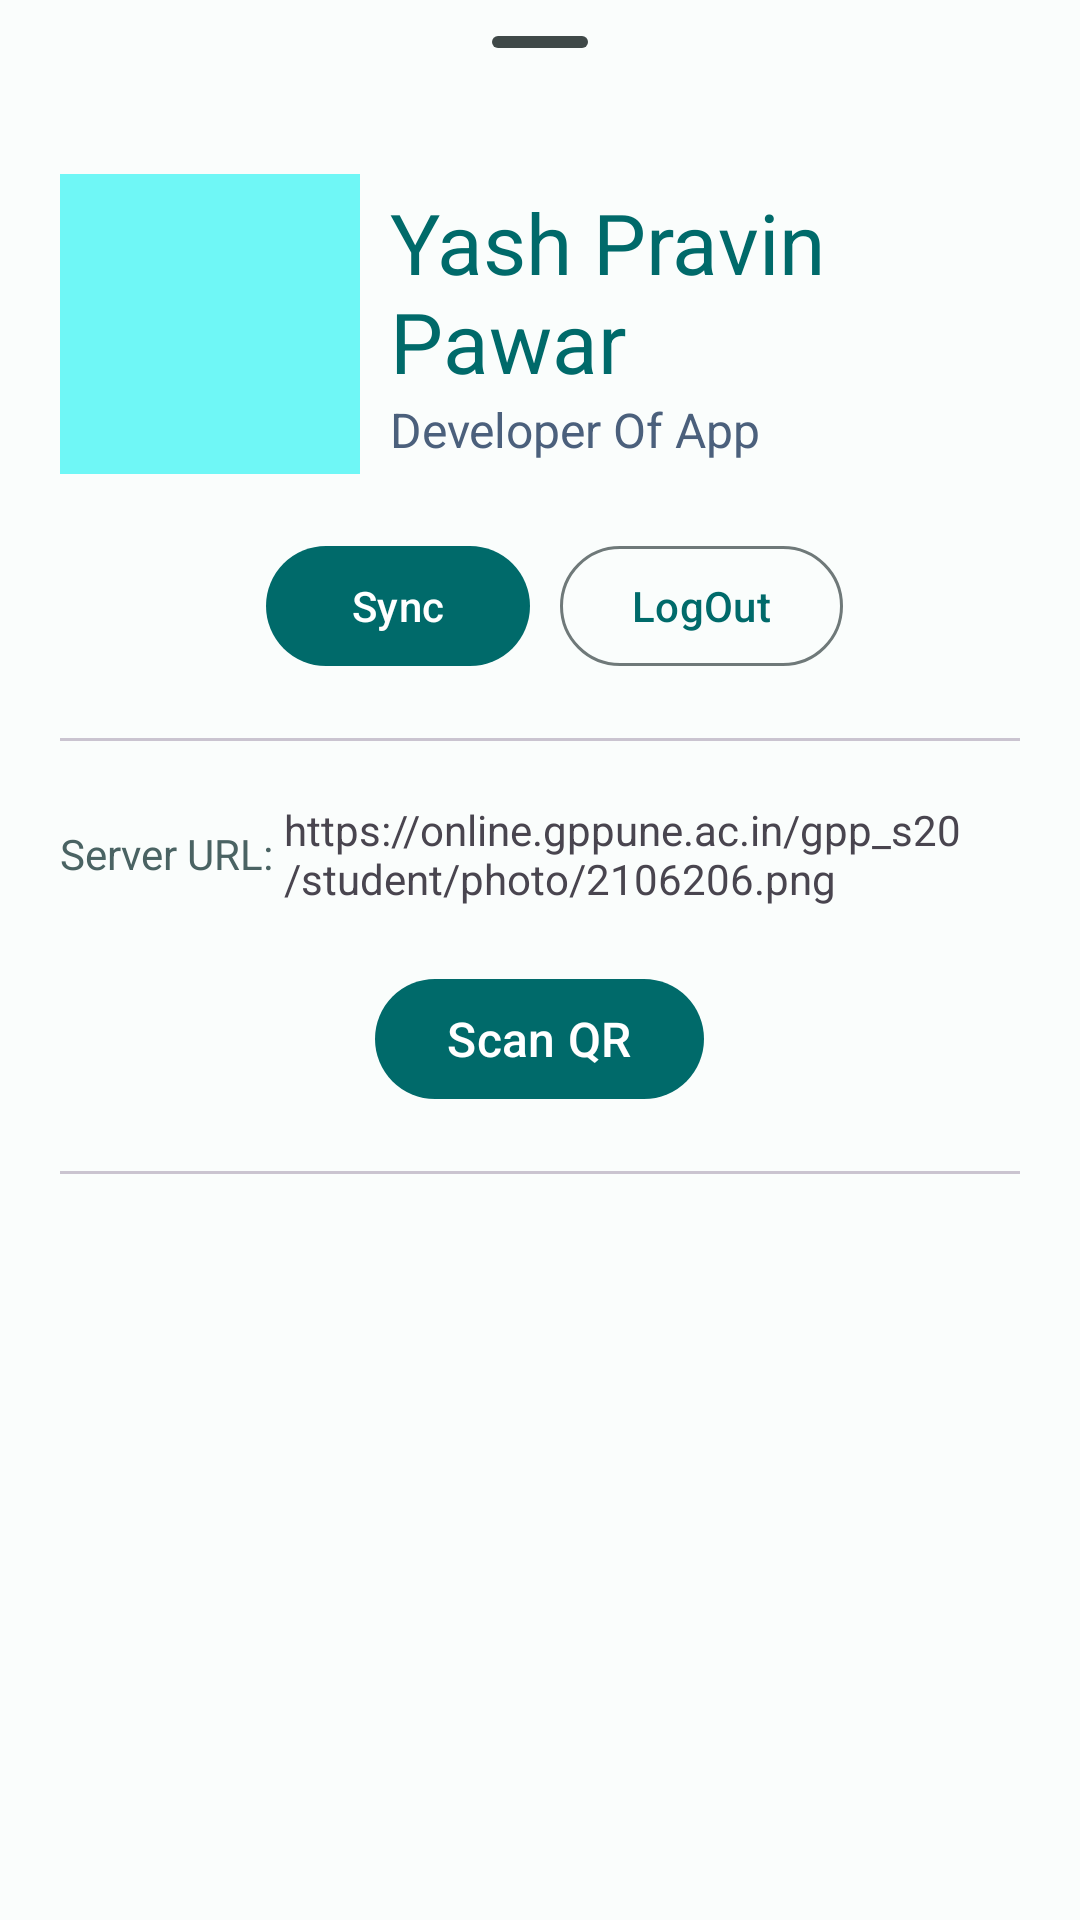

Reconstruct the res/layout file that produces this screen, plus the resources it refers to.
<!-- AndroidManifest.xml: application theme Theme.MicroProject -->
<!-- res/layout/fragment_profile_bottom_sheet.xml -->
<?xml version="1.0" encoding="utf-8"?>
<FrameLayout xmlns:android="http://schemas.android.com/apk/res/android"
    xmlns:tools="http://schemas.android.com/tools"
    xmlns:app="http://schemas.android.com/apk/res-auto"
    android:layout_width="match_parent"
    android:layout_height="wrap_content"
    android:id="@+id/modal_bottom_sheet"
    style="@style/Widget.Material3.BottomSheet"
    app:layout_behavior="com.google.android.material.bottomsheet.BottomSheetBehavior"
    tools:context=".ProfileBottomSheetFragment">
    <LinearLayout
        android:layout_width="match_parent"
        android:layout_height="wrap_content"
        android:orientation="vertical"
        android:gravity="center"
        android:layout_marginHorizontal="10dp">
        <com.google.android.material.bottomsheet.BottomSheetDragHandleView
            android:id="@+id/drag_handle"
            android:layout_width="match_parent"
            android:layout_height="wrap_content"/>

        <LinearLayout
            android:layout_width="match_parent"
            android:layout_height="wrap_content"
            android:orientation="horizontal">
            <ImageView
                android:layout_width="100dp"
                android:layout_height="100dp"
                android:id="@+id/modalProfile"
                android:background="?colorPrimaryContainer"
                android:layout_margin="10dp"/>

            <LinearLayout
                android:layout_width="wrap_content"
                android:layout_height="match_parent"
                android:gravity="center_vertical"
                android:orientation="vertical">
                <TextView
                    android:layout_width="wrap_content"
                    android:layout_height="wrap_content"
                    android:text="Yash Pravin Pawar"
                    android:id="@+id/userName"
                    android:textSize="28sp"
                    android:textColor="?colorPrimary"/>

                <TextView
                    android:layout_width="wrap_content"
                    android:layout_height="wrap_content"
                    android:text="Developer Of App"
                    android:id="@+id/userDesignation"
                    android:textSize="16sp"
                    android:textColor="?colorTertiary"/>
            </LinearLayout>
        </LinearLayout>

        <LinearLayout
            android:layout_width="match_parent"
            android:layout_height="wrap_content"
            android:orientation="horizontal"
            android:gravity="center">
            <com.google.android.material.button.MaterialButton
                android:layout_width="wrap_content"
                android:layout_height="wrap_content"
                android:layout_margin="10dp"
                android:id="@+id/syncButton"
                style="@style/Widget.Material3.Button"
                android:text="Sync"/>

            <com.google.android.material.button.MaterialButton
                android:layout_width="wrap_content"
                android:layout_height="wrap_content"
                android:id="@+id/logoutButton"
                style="@style/Widget.Material3.Button.OutlinedButton"
                android:text="LogOut"/>
        </LinearLayout>

        <com.google.android.material.divider.MaterialDivider
            android:layout_width="match_parent"
            android:layout_height="wrap_content"
            android:layout_margin="10dp"/>

        <LinearLayout
            android:layout_width="match_parent"
            android:layout_height="wrap_content"
            android:orientation="horizontal"
            android:padding="10dp"
            android:gravity="center_vertical">
            <TextView
                android:layout_width="wrap_content"
                android:layout_height="wrap_content"
                android:text="Server URL: "
                android:textColor="?colorSecondary"/>

            <TextView
                android:layout_width="wrap_content"
                android:layout_height="wrap_content"
                android:id="@+id/serverUrl"
                android:text="https://online.gppune.ac.in/gpp_s20/student/photo/2106206.png"/>
        </LinearLayout>

        <com.google.android.material.button.MaterialButton
            android:id="@+id/qrSheetButton"
            style="@style/Widget.Material3.Button"
            android:layout_width="wrap_content"
            android:layout_height="wrap_content"
            android:text="Scan QR"
            android:layout_margin="10dp"
            android:textSize="16sp"/>

        <com.google.android.material.divider.MaterialDivider
            android:layout_width="match_parent"
            android:layout_height="wrap_content"
            android:layout_margin="10dp"/>

        
        <Space
            android:layout_width="match_parent"
            android:layout_height="100dp"/>
    </LinearLayout>
</FrameLayout>
<!-- resources referenced by this layout -->
<resources>
  <style name="Theme.MicroProject" parent="Base.Theme.MicroProject" />
  <style name="Base.Theme.MicroProject" parent="Theme.Material3.DayNight.NoActionBar">
          
          
          <item name="colorPrimary">@color/md_theme_light_primary</item>
          <item name="colorOnPrimary">@color/md_theme_light_onPrimary</item>
          <item name="colorPrimaryContainer">@color/md_theme_light_primaryContainer</item>
          <item name="colorOnPrimaryContainer">@color/md_theme_light_onPrimaryContainer</item>
          <item name="colorSecondary">@color/md_theme_light_secondary</item>
          <item name="colorOnSecondary">@color/md_theme_light_onSecondary</item>
          <item name="colorSecondaryContainer">@color/md_theme_light_secondaryContainer</item>
          <item name="colorOnSecondaryContainer">@color/md_theme_light_onSecondaryContainer</item>
          <item name="colorTertiary">@color/md_theme_light_tertiary</item>
          <item name="colorOnTertiary">@color/md_theme_light_onTertiary</item>
          <item name="colorTertiaryContainer">@color/md_theme_light_tertiaryContainer</item>
          <item name="colorOnTertiaryContainer">@color/md_theme_light_onTertiaryContainer</item>
          <item name="colorError">@color/md_theme_light_error</item>
          <item name="colorErrorContainer">@color/md_theme_light_errorContainer</item>
          <item name="colorOnError">@color/md_theme_light_onError</item>
          <item name="colorOnErrorContainer">@color/md_theme_light_onErrorContainer</item>
          <item name="android:colorBackground">@color/md_theme_light_background</item>
          <item name="colorOnBackground">@color/md_theme_light_onBackground</item>
          <item name="colorOutline">@color/md_theme_light_outline</item>
          <item name="colorOnSurfaceInverse">@color/md_theme_light_inverseOnSurface</item>
          <item name="colorSurfaceInverse">@color/md_theme_light_inverseSurface</item>
          <item name="colorSurface">@color/md_theme_light_surface</item>
          <item name="colorOnSurface">@color/md_theme_light_onSurface</item>
          <item name="colorSurfaceVariant">@color/md_theme_light_surfaceVariant</item>
          <item name="colorOnSurfaceVariant">@color/md_theme_light_onSurfaceVariant</item>
          <item name="colorPrimaryInverse">@color/md_theme_light_inversePrimary</item>
      </style>
  <color name="md_theme_light_primary">#006A6A</color>
  <color name="md_theme_light_onPrimary">#FFFFFF</color>
  <color name="md_theme_light_primaryContainer">#6FF7F6</color>
  <color name="md_theme_light_onPrimaryContainer">#002020</color>
  <color name="md_theme_light_secondary">#4A6363</color>
  <color name="md_theme_light_onSecondary">#FFFFFF</color>
  <color name="md_theme_light_secondaryContainer">#CCE8E7</color>
  <color name="md_theme_light_onSecondaryContainer">#051F1F</color>
  <color name="md_theme_light_tertiary">#4B607C</color>
  <color name="md_theme_light_onTertiary">#FFFFFF</color>
  <color name="md_theme_light_tertiaryContainer">#D3E4FF</color>
  <color name="md_theme_light_onTertiaryContainer">#041C35</color>
  <color name="md_theme_light_error">#BA1A1A</color>
  <color name="md_theme_light_errorContainer">#FFDAD6</color>
  <color name="md_theme_light_onError">#FFFFFF</color>
  <color name="md_theme_light_onErrorContainer">#410002</color>
  <color name="md_theme_light_background">#FAFDFC</color>
  <color name="md_theme_light_onBackground">#191C1C</color>
  <color name="md_theme_light_outline">#6F7979</color>
  <color name="md_theme_light_inverseOnSurface">#EFF1F0</color>
  <color name="md_theme_light_inverseSurface">#2D3131</color>
  <color name="md_theme_light_surface">#F7FAF9</color>
  <color name="md_theme_light_onSurface">#191C1C</color>
  <color name="md_theme_light_surfaceVariant">#DAE5E4</color>
  <color name="md_theme_light_onSurfaceVariant">#3F4948</color>
  <color name="md_theme_light_inversePrimary">#4CDADA</color>
</resources>
